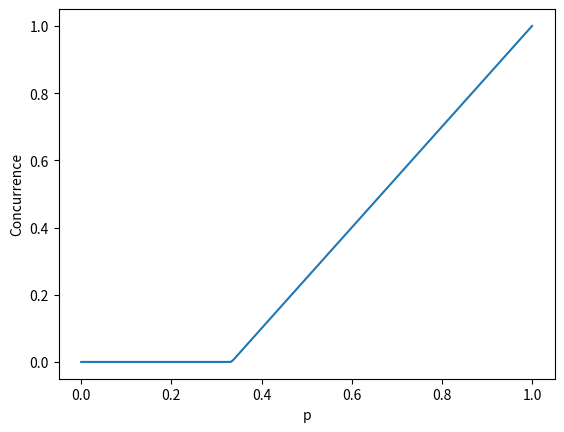

The matplotlib source for this figure:
import numpy as np
import scipy.linalg as la
import matplotlib.pyplot as plt

# global variables and such

# pauli spin matricies
SX = np.array([[0,1],[1,0]])
SY = np.array([[0,-1j],[1j,0]])
SZ = np.array([[1,0],[0,-1]])

# bell states




# helper functions to do all the calculations

def spin_flip(rho):
    ''' Returns the 'spin-flipped' (tilde) version of a density matrix rho.'''
    # define spin operators
    sy = np.array([[0,-1j],[1j,0]])
    sysy = np.kron(sy,sy)
    # perform spin flipping
    return sysy @ rho.conj() @ sysy

def R_matrix(rho):
    ''' Calculates the Hermitian R matrix for finding concurrence. '''
    sqrt_rho = la.sqrtm(rho)
    rho_tilde = spin_flip(rho)
    return la.sqrtm(sqrt_rho @ rho_tilde @ sqrt_rho)

def concurrence(rho):
    ''' Calculates concurrence of a density matrix using R matrix. '''
    R = R_matrix(rho)
    evs = la.eigvals(R)
    evs = list(evs.real)
    evs.sort(reverse=True)
    return np.max([0,evs[0] - evs[1] - evs[2] - evs[3]])

def concurrence_2(rho):
    ''' Calculates concurrence from the non-hermitian rho*rho_tilde matrix. '''
    M = rho @ spin_flip(rho)
    evs = la.eigvals(M)
    evs = list(evs.real)
    evs.sort(reverse=True)
    return np.max([0, np.sqrt(evs[0]) - np.sqrt(evs[1]) - np.sqrt(evs[2]) - np.sqrt(evs[3])])

# random density matrix
rho_rand = np.eye(4)/4

# define the state that we are messing with
pure_state = np.array([0,1,1,0]).reshape(4,1)/np.sqrt(2) # psi_minus
pure_rho = pure_state @ pure_state.conj().T

# calculate the concurrence of the mixed state
C = []
ps = np.linspace(0,1,200)
for p in ps:
    rho = p * pure_rho + (1-p) * rho_rand
    C.append(concurrence(rho))
    if C[-1] > 0 and C[-2] <= 0:
        print('Concurrence is positive for p =', p)
C = np.array(C)

# plot the results
plt.plot(ps, C)
plt.xlabel('p')
plt.ylabel('Concurrence')
plt.show()







